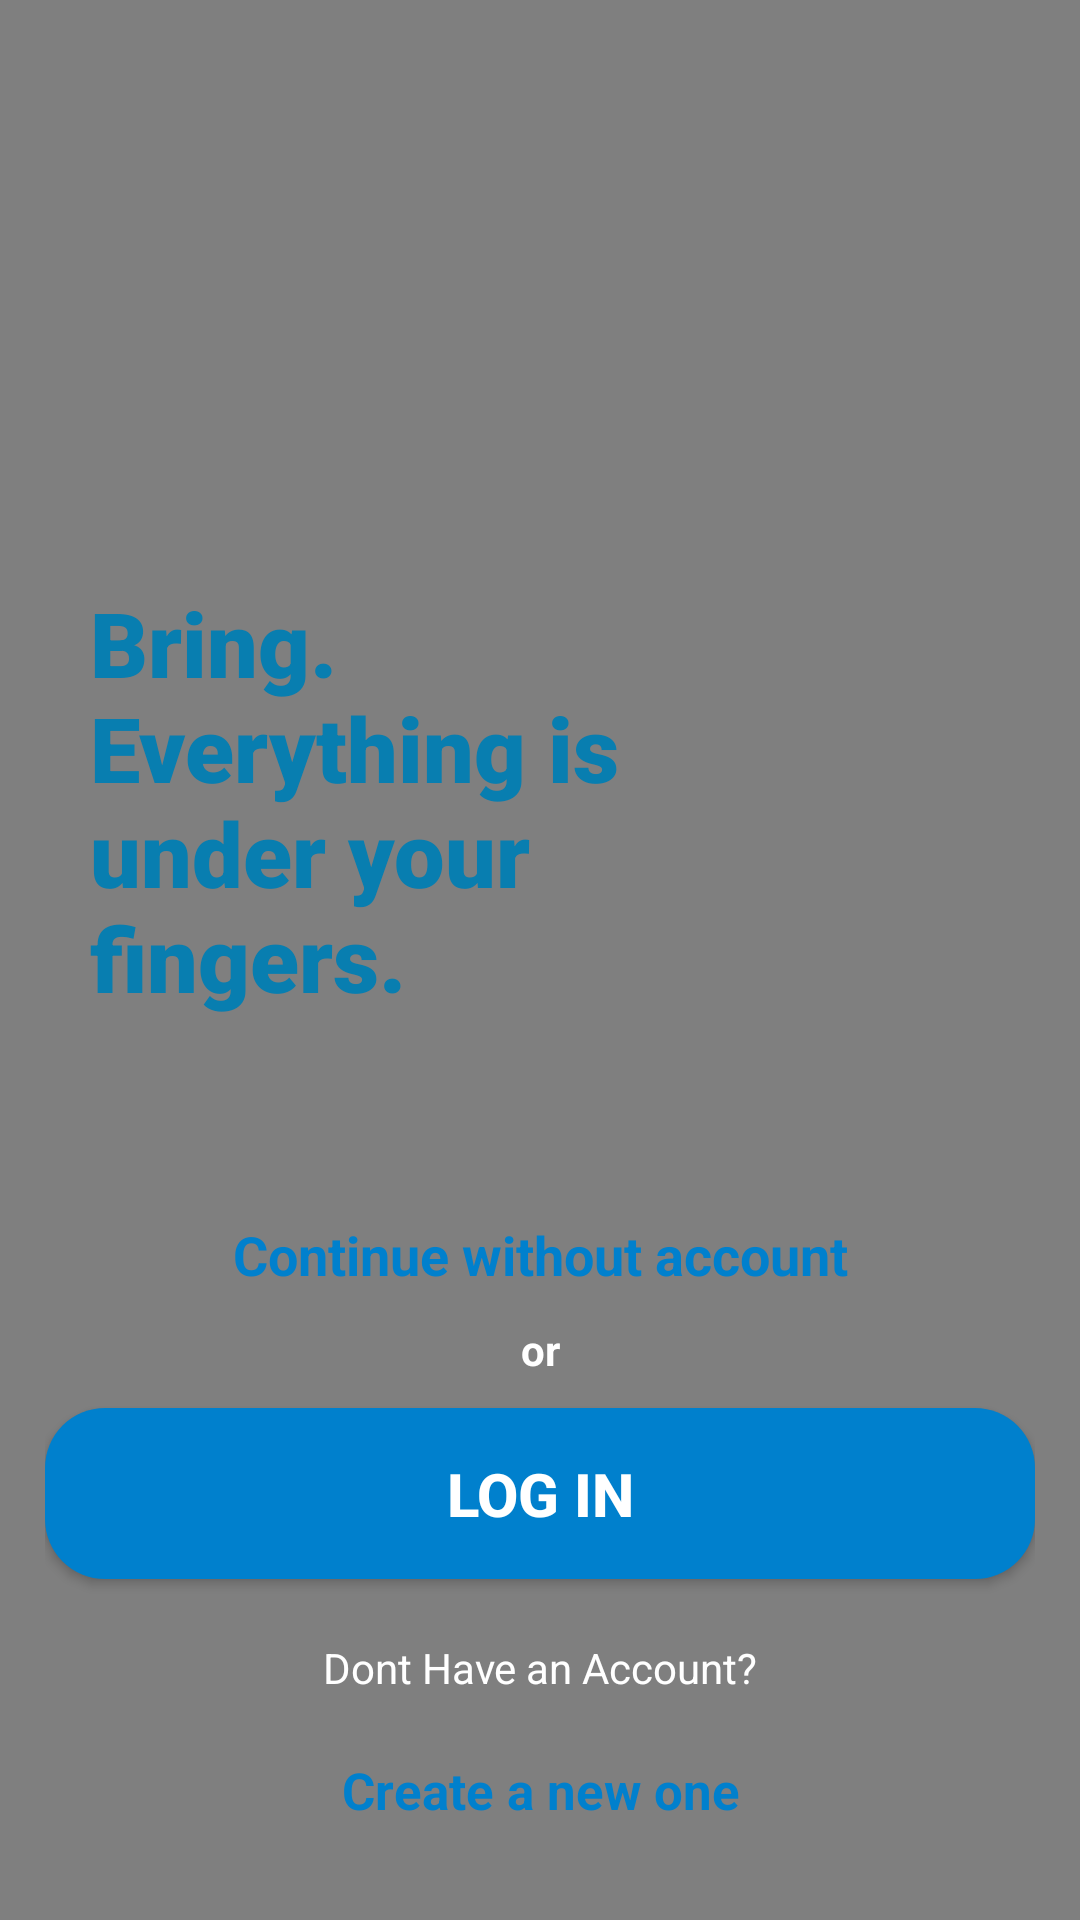

Android layout source for this screen:
<!-- AndroidManifest.xml: application theme Theme.ECOMMERCE_APPETICARET_MOBIL_UYGULAMASI_KOTLIN -->
<!-- res/layout/activity_main.xml -->
<?xml version="1.0" encoding="utf-8"?>
<androidx.constraintlayout.widget.ConstraintLayout xmlns:android="http://schemas.android.com/apk/res/android"
    xmlns:app="http://schemas.android.com/apk/res-auto"
    xmlns:tools="http://schemas.android.com/tools"
    android:layout_width="match_parent"
    android:layout_height="match_parent"
    tools:context=".MainActivity">

    <VideoView
        android:id="@+id/videoView"
        android:layout_width="match_parent"
        android:layout_height="match_parent"
        app:layout_constraintBottom_toBottomOf="parent"
        app:layout_constraintEnd_toEndOf="parent"
        app:layout_constraintStart_toStartOf="parent"
        app:layout_constraintTop_toTopOf="parent" />

    <TextView
        android:id="@+id/textView3"
        android:layout_width="wrap_content"
        android:layout_height="wrap_content"
        android:layout_marginTop="164dp"
        android:fontFamily="sans-serif-black"
        android:padding="30dp"
        android:text="@string/bring_neverything_is_nunder_your_nfingers"
        android:textColor="#087EB0"
        android:textSize="30sp"
        android:textStyle="bold"
        app:layout_constraintStart_toStartOf="parent"
        app:layout_constraintTop_toTopOf="parent" />

    <LinearLayout
        android:layout_width="match_parent"
        android:layout_height="249dp"
        android:background="@drawable/linearbackground"
        android:orientation="vertical"
        android:padding="15dp"
        app:layout_constraintBottom_toBottomOf="parent"
        app:layout_constraintEnd_toEndOf="parent"
        app:layout_constraintHorizontal_bias="0.0"
        app:layout_constraintStart_toStartOf="parent">

        <TextView
            android:id="@+id/continueWithout"
            android:layout_width="match_parent"
            android:layout_height="wrap_content"
            android:layout_marginBottom="10dp"
            android:text="@string/continue_without_account"
            android:textAlignment="center"
            android:textColor="#0080cd"
            android:textSize="18sp"
            android:textStyle="bold" />

        <TextView
            android:id="@+id/textView8"
            android:layout_width="match_parent"
            android:layout_height="wrap_content"
            android:layout_marginBottom="10dp"
            android:text="@string/or"
            android:textAlignment="center"
            android:textColor="#FFFFFF"
            android:textStyle="bold" />

        <Button
            android:id="@+id/loginBtn"
            android:layout_width="match_parent"
            android:layout_height="wrap_content"
            android:background="@drawable/loginbtnstyle"
            android:elevation="10dp"
            android:padding="15dp"
            android:text="@string/log_in"
            android:textColor="@color/white"
            android:textSize="20sp"
            android:textStyle="bold" />

        <TextView
            android:id="@+id/textView"
            android:layout_width="match_parent"
            android:layout_height="wrap_content"
            android:padding="20dp"
            android:text="@string/dont_have_an_account"
            android:textAlignment="center"
            android:textColor="#FFFFFF" />

        <TextView
            android:id="@+id/textButton"
            android:layout_width="match_parent"
            android:layout_height="wrap_content"
            android:layout_gravity="center"
            android:layout_weight="1"
            android:text="@string/create_a_new_one"
            android:textAlignment="center"
            android:textColor="#0080cd"
            android:textSize="17sp"
            android:textStyle="bold" />

    </LinearLayout>

</androidx.constraintlayout.widget.ConstraintLayout>
<!-- resources referenced by this layout -->
<resources>
  <!-- drawable loginbtnstyle (drawable) -->
  <?xml version="1.0" encoding="utf-8"?>
  <shape xmlns:android="http://schemas.android.com/apk/res/android"
      android:shape="rectangle">
      <solid android:color="#0080cd" />
      <corners android:radius="20dp" />
  </shape>
  <string name="bring_neverything_is_nunder_your_nfingers">Bring.\nEverything is\nunder your\nfingers.</string>
  <string name="continue_without_account">Continue without account</string>
  <string name="create_a_new_one">Create a new one</string>
  <string name="dont_have_an_account">Dont Have an Account?</string>
  <string name="log_in">Log In</string>
  <string name="or">or</string>
  <style name="Theme.ECOMMERCE_APPETICARET_MOBIL_UYGULAMASI_KOTLIN" parent="Theme.MaterialComponents.DayNight.NoActionBar.Bridge">
          
          <item name="colorPrimary">@color/purple_500</item>
          <item name="colorPrimaryVariant">@color/black</item>
          <item name="colorOnPrimary">@color/black</item>
          
          <item name="colorSecondary">@color/teal_200</item>
          <item name="colorSecondaryVariant">@color/teal_700</item>
          <item name="colorOnSecondary">@color/black</item>
          
          <item name="android:statusBarColor">?attr/colorPrimaryVariant</item>
          <item name="android:navigationBarColor">#000000</item>
          
      </style>
  <!-- not gathered from this repository: default colours our renderer supplied (Android Studio template values) -->
  <color name="purple_500">#FF6200EE</color>
  <color name="teal_200">#FF03DAC5</color>
  <color name="teal_700">#FF018786</color>
  <color name="black">#FF000000</color>
  <color name="white">#FFFFFFFF</color>
</resources>
